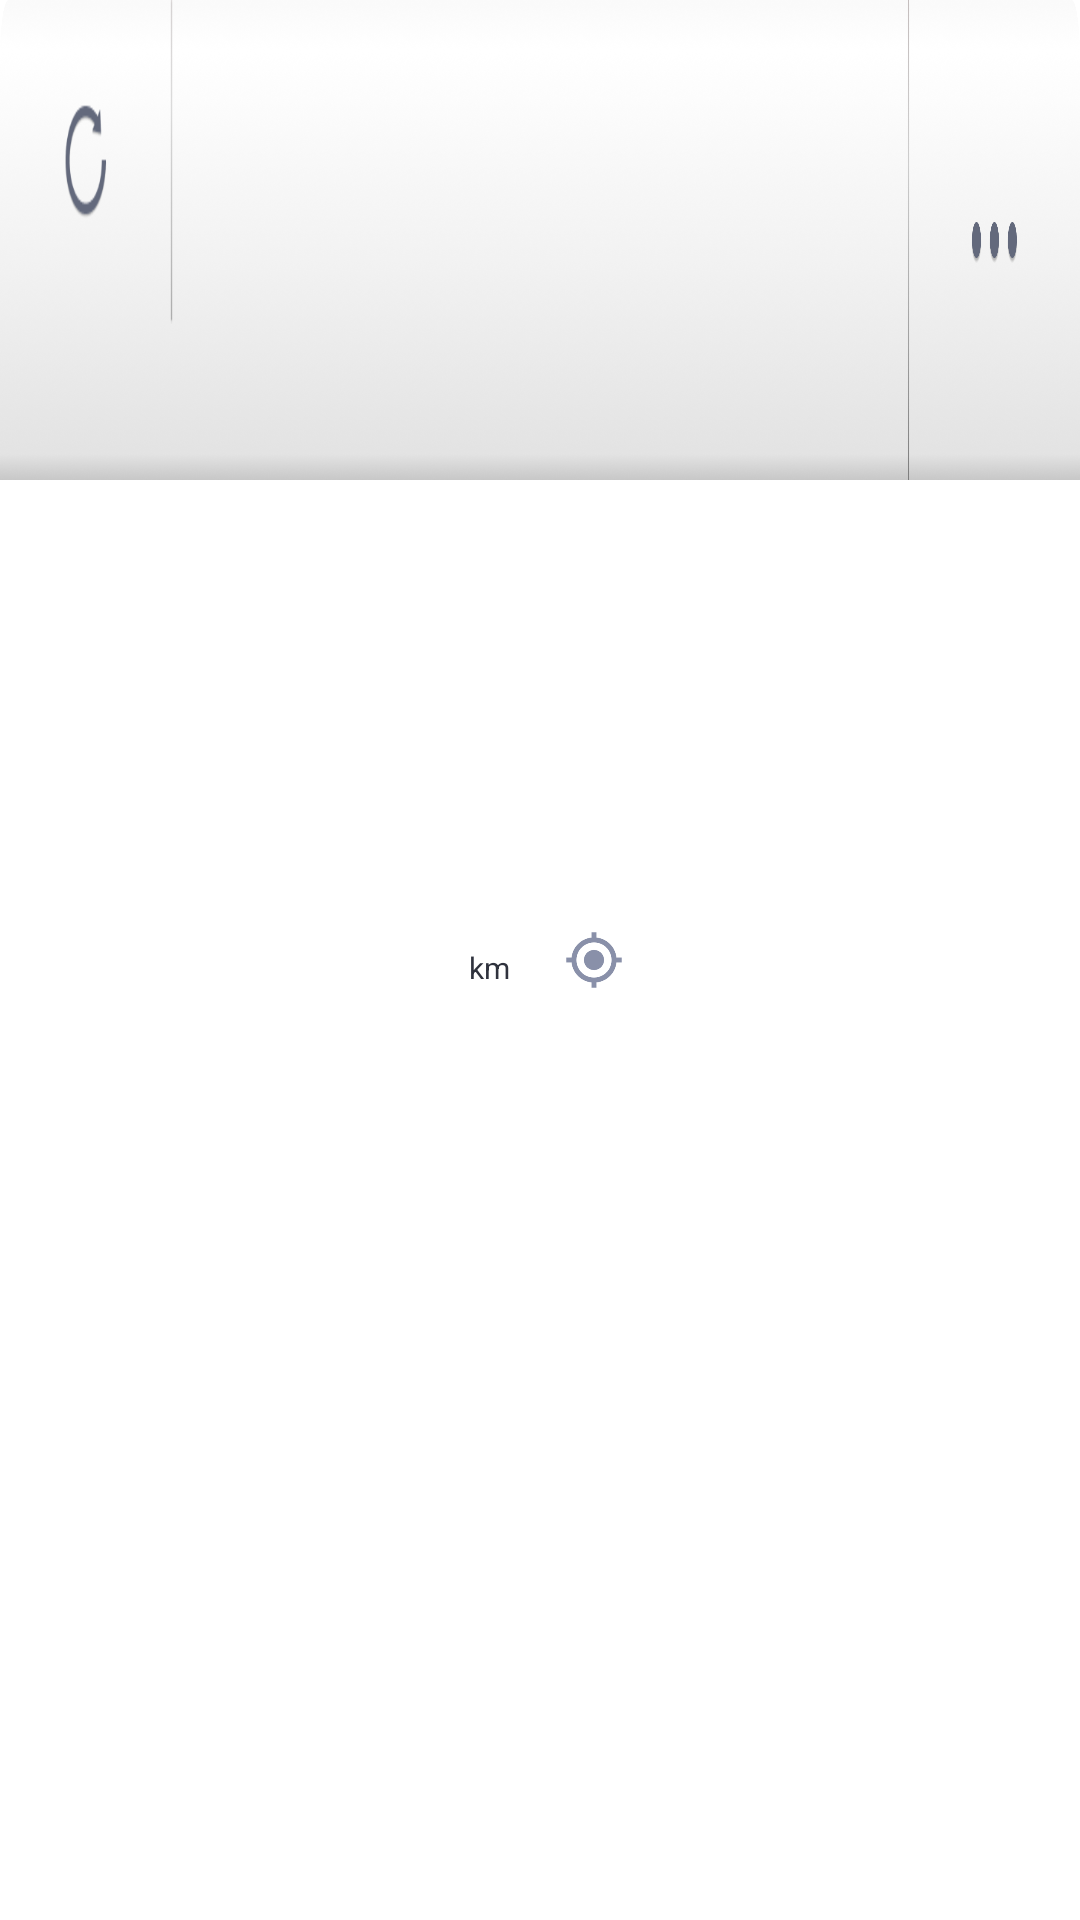

This screen was rendered from an Android layout file. Write that file and the resources it references.
<!-- AndroidManifest.xml: application theme Theme.Sat_demo_map.FullScreen -->
<!-- res/layout/layout_app_bar.xml -->
<?xml version="1.0" encoding="utf-8"?>
<com.google.android.material.appbar.MaterialToolbar
    xmlns:android="http://schemas.android.com/apk/res/android"
    xmlns:app="http://schemas.android.com/apk/res-auto"
    xmlns:tools="http://schemas.android.com/tools"
    android:id="@+id/top_toolbar"
    android:layout_width="match_parent"
    android:layout_height="40dp"
    app:contentInsetStart="0dp"
    app:contentInsetEnd="0dp">

    <androidx.constraintlayout.widget.ConstraintLayout
        android:layout_width="match_parent"
        android:layout_height="match_parent">

        <ImageView
            android:layout_width="match_parent"
            android:layout_height="wrap_content"
            android:src="@drawable/bg_menu_bar"
            android:scaleType="fitXY"
            app:layout_constraintTop_toTopOf="parent"
            app:layout_constraintStart_toStartOf="parent"
            app:layout_constraintEnd_toEndOf="parent"
            />

        <ImageButton
            android:id="@+id/btn_bar_menu"
            android:layout_width="57.5dp"
            android:layout_height="wrap_content"
            android:scaleType="fitXY"
            android:src="@drawable/button_menu_selector"
            android:background="?attr/selectableItemBackgroundBorderless"
            app:layout_constraintEnd_toEndOf="parent"
            app:layout_constraintTop_toTopOf="parent" />


        <ImageButton
            android:id="@+id/btn_refresh"
            android:layout_width="57.5dp"
            android:layout_height="wrap_content"
            android:scaleType="fitXY"
            android:src="@drawable/button_refresh_selector"
            android:background="?attr/selectableItemBackgroundBorderless"
            app:layout_constraintStart_toStartOf="parent"
            app:layout_constraintTop_toTopOf="parent" />

        <ImageButton
            android:id="@+id/btn_disaster_test"
            android:layout_width="50dp"
            android:layout_height="50dp"
            android:visibility="gone"
            android:src="@drawable/outline_add_alert_24"
            android:background="?attr/selectableItemBackgroundBorderless"
            app:layout_constraintTop_toTopOf="parent"
            app:layout_constraintStart_toStartOf="parent"
            app:tint="@color/white" />

        <ImageButton
            android:id="@+id/btn_emergency_test"
            android:layout_width="50dp"
            android:layout_height="50dp"
            android:padding="12dp"
            android:scaleType="fitXY"
            android:visibility="gone"
            android:src="@drawable/icon_warning"
            android:background="?attr/selectableItemBackgroundBorderless"
            app:layout_constraintTop_toTopOf="parent"
            app:layout_constraintStart_toEndOf="@+id/btn_disaster_test"
            app:tint="@color/white" />

        <LinearLayout
            android:id="@+id/view_center_set"
            android:layout_width="wrap_content"
            android:layout_height="wrap_content"
            android:orientation="horizontal"
            app:layout_constraintStart_toStartOf="parent"
            app:layout_constraintEnd_toEndOf="parent"
            app:layout_constraintTop_toTopOf="parent"
            app:layout_constraintBottom_toBottomOf="parent">

            <LinearLayout android:layout_width="wrap_content"
                android:layout_height="wrap_content"
                android:orientation="horizontal">

                    <TextView
                        android:id="@+id/text_time"
                        android:layout_width="wrap_content"
                        android:layout_height="wrap_content"
                        tools:text="11:00"
                        android:textColor="@color/gray_800"
                        android:textSize="16sp"
                        android:textStyle="bold" />

                    <TextView
                        android:id="@+id/text_time_ap"
                        android:layout_width="wrap_content"
                        android:layout_height="wrap_content"
                        tools:text="PM"
                        android:textColor="@color/gray_800"
                        android:textSize="10sp" />


            </LinearLayout>

            <LinearLayout
                android:id="@+id/navigation_menu"
                android:orientation="horizontal"
                android:layout_marginStart="8dp"
                android:gravity="center_vertical"
                android:layout_width="wrap_content"
                android:layout_height="match_parent">

                <LinearLayout android:layout_width="wrap_content"
                    android:layout_height="wrap_content"
                    android:orientation="horizontal">

                    
                    <TextView
                        android:id="@+id/text_distance_km"
                        android:layout_width="wrap_content"
                        android:layout_height="wrap_content"
                        tools:text="7.0"
                        android:textColor="@color/gray_800"
                        android:textSize="16sp"
                        android:textStyle="bold" />

                    <TextView
                        android:layout_width="wrap_content"
                        android:layout_height="wrap_content"
                        android:text="km"
                        android:textColor="@color/gray_800"
                        android:textSize="10sp" />

                    
                    <TextView
                        android:id="@+id/text_time_of_arrival"
                        android:layout_width="wrap_content"
                        android:layout_height="wrap_content"
                        android:visibility="gone"
                        android:layout_marginStart="10dp"
                        android:text="11:00PM"
                        android:textColor="@android:color/white"
                        android:textSize="16sp"
                        android:textStyle="bold" />

                </LinearLayout>


                <LinearLayout
                    android:layout_width="wrap_content"
                    android:layout_height="wrap_content"
                    android:orientation="horizontal"
                    android:layout_marginStart="18dp"
                    android:gravity="center_vertical">

                    <ImageView
                        android:id="@+id/btn_route_stop"
                        android:layout_width="20dp"
                        android:layout_height="20dp"
                        android:src="@drawable/icon_location" />

                    
                    <TextView
                        android:id="@+id/text_destination"
                        android:layout_width="wrap_content"
                        android:layout_height="wrap_content"
                        android:layout_marginStart="4dp"
                        tools:text="서울역"
                        android:textColor="@color/gray_800"
                        android:textSize="16sp" />

                </LinearLayout>
            </LinearLayout>


        </LinearLayout>

        <LinearLayout
            android:id="@+id/view_end_icons"
            android:orientation="horizontal"
            android:layout_width="wrap_content"
            android:layout_height="wrap_content"
            android:gravity="center_vertical"
            android:layout_marginEnd="20dp"
            app:layout_constraintTop_toTopOf="parent"
            app:layout_constraintBottom_toBottomOf="parent"
            app:layout_constraintEnd_toEndOf="parent">

            <ImageButton
                android:id="@+id/btn_mic"
                android:layout_width="40dp"
                android:layout_height="40dp"
                android:layout_marginEnd="16dp"
                android:visibility="gone"
                android:padding="10dp"
                android:background="@android:color/transparent"
                android:scaleType="fitCenter"
                android:src="@drawable/icon_mic" />

            <ImageButton
                android:id="@+id/btn_network_state"
                android:layout_width="40dp"
                android:layout_height="40dp"
                android:visibility="gone"
                android:padding="10dp"
                android:background="@android:color/transparent"
                android:scaleType="fitCenter"
                android:src="@drawable/icon_signal_cellular" />
        </LinearLayout>

    </androidx.constraintlayout.widget.ConstraintLayout>


</com.google.android.material.appbar.MaterialToolbar>
<!-- resources referenced by this layout -->
<resources>
  <color name="gray_800">#2F323D</color>
  <color name="white">#FFFFFFFF</color>
  <!-- drawable bg_menu_bar: png bitmap (drawable-hdpi, 37152 bytes) -->
  <!-- drawable button_menu_selector (drawable) -->
  <?xml version="1.0" encoding="utf-8"?>
  <selector xmlns:android="http://schemas.android.com/apk/res/android">
  
      <item android:state_pressed="true"
          android:drawable="@drawable/btn_menu_pressed" />
  
      <item android:drawable="@drawable/btn_menu" />
  
  </selector>
  <!-- drawable button_refresh_selector (drawable) -->
  <?xml version="1.0" encoding="utf-8"?>
  <selector xmlns:android="http://schemas.android.com/apk/res/android">
  
      <item android:state_pressed="true"
          android:drawable="@drawable/btn_refresh_pressed" />
  
      <item android:drawable="@drawable/btn_refresh" />
  
  </selector>
  <!-- drawable icon_location: png bitmap (drawable-hdpi, 1406 bytes) -->
  <!-- drawable icon_mic: png bitmap (drawable-hdpi, 545 bytes) -->
  <!-- drawable icon_signal_cellular: png bitmap (drawable-hdpi, 271 bytes) -->
  <!-- drawable icon_warning: png bitmap (drawable-hdpi, 869 bytes) -->
  <style name="Theme.Sat_demo_map.FullScreen" parent="Theme.MaterialComponents.DayNight.NoActionBar">
          <item name="android:windowFullscreen">true</item>
      </style>
  <!-- drawable btn_menu_pressed: png bitmap (drawable-hdpi, 23305 bytes) -->
  <!-- drawable btn_menu: png bitmap (drawable-hdpi, 1970 bytes) -->
  <!-- drawable btn_refresh_pressed: png bitmap (drawable-hdpi, 26101 bytes) -->
  <!-- drawable btn_refresh: png bitmap (drawable-hdpi, 3618 bytes) -->
</resources>
